Image classification data set "Copra_grading_data" (thanujaD00/Research_Procjct on GitHub). Class labels (3): copra grade A, copra grade B, copra grade C.

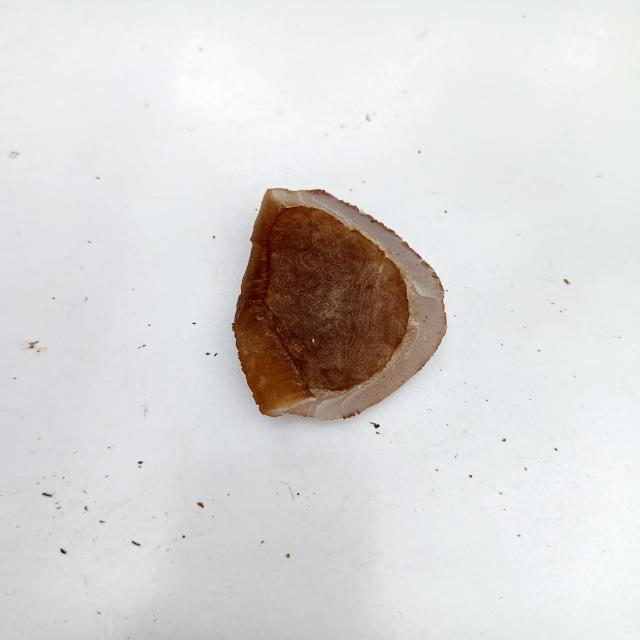
Label: copra grade C

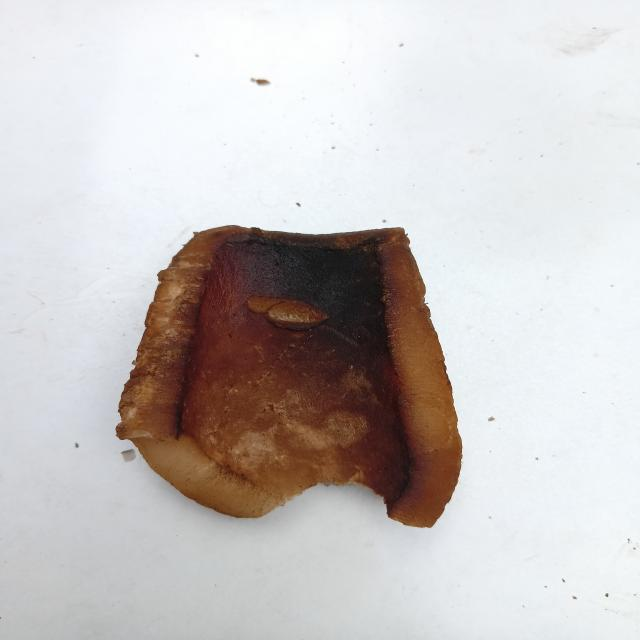
Label: copra grade B

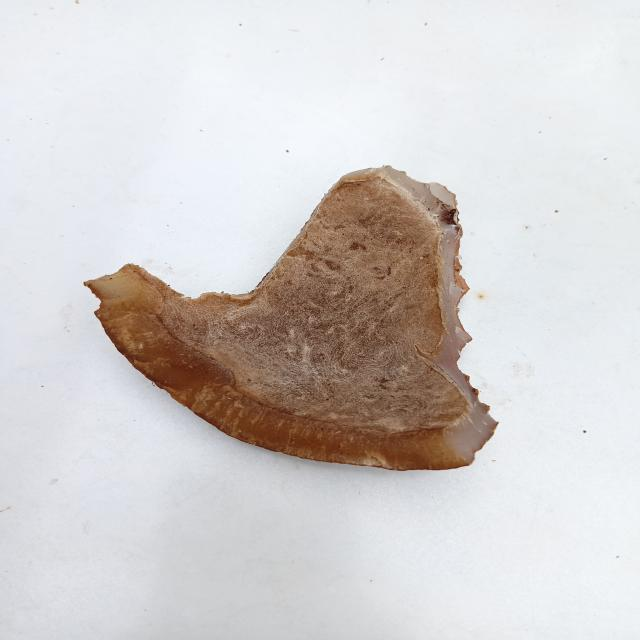
Label: copra grade C

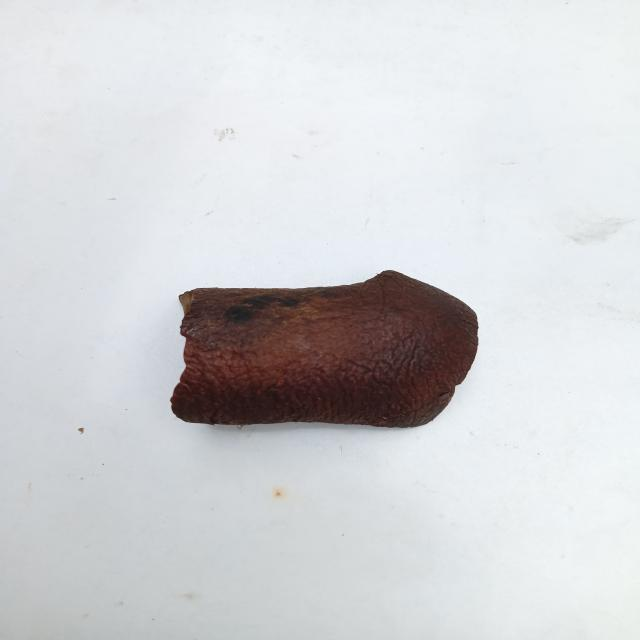
Label: copra grade A

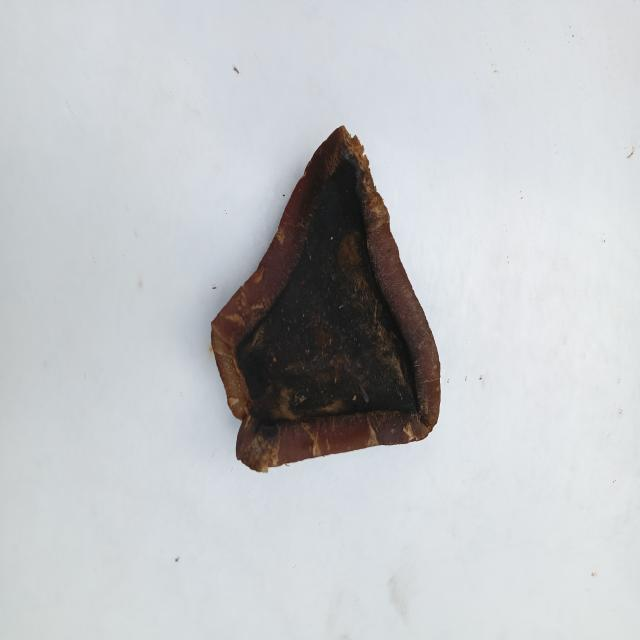
Label: copra grade A

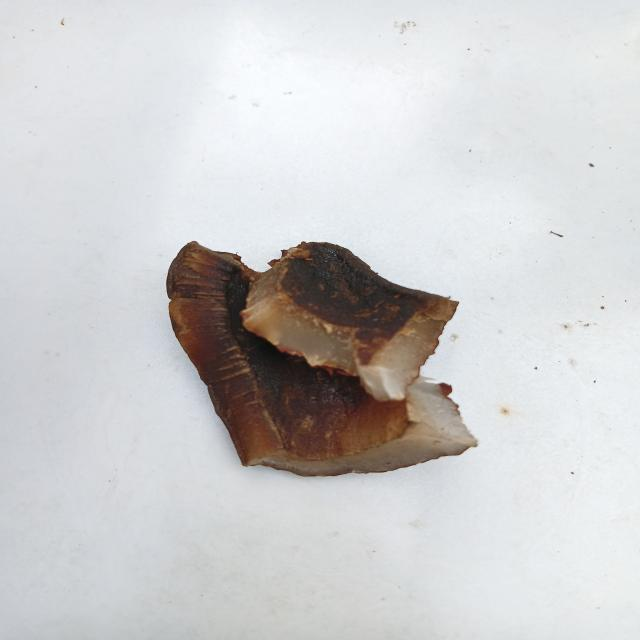
Label: copra grade B
